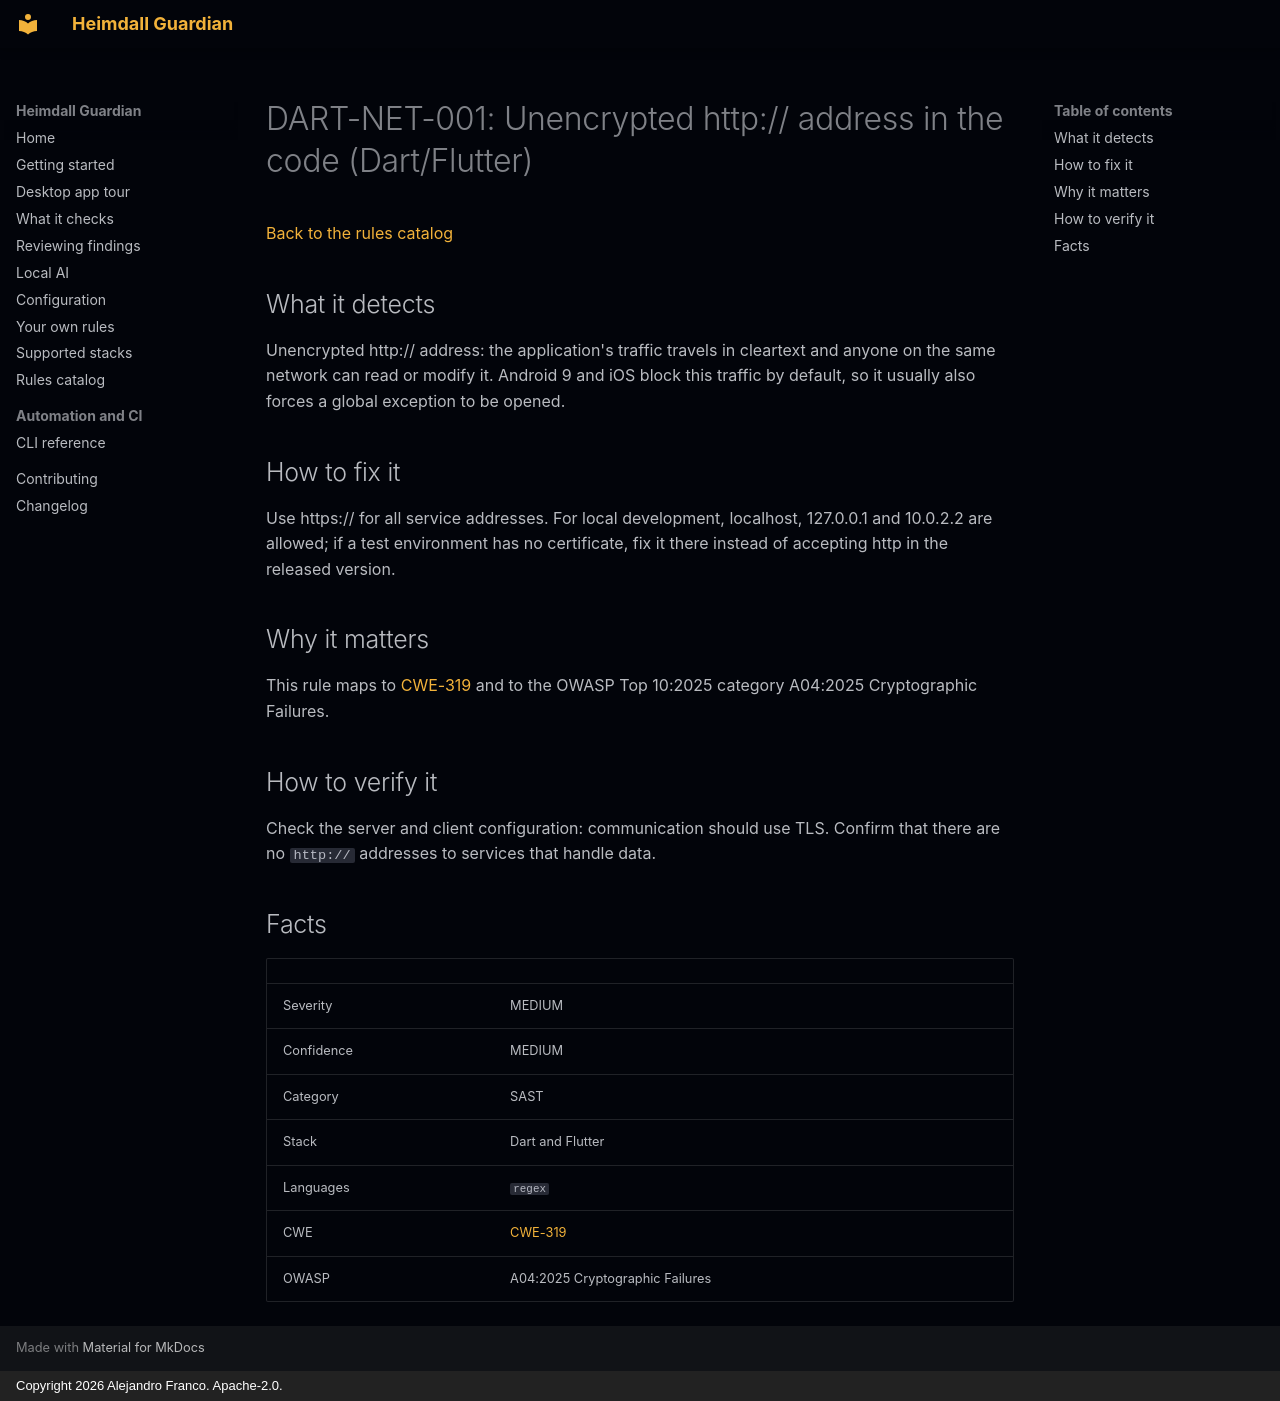

repository: jafrancov/heimdall-guardian · page: rules/DART-NET-001/index.html · generator: mkdocs · copyright: Copyright 2026 Alejandro Franco. Apache-2.0.

# DART-NET-001: Unencrypted http:// address in the code (Dart/Flutter)

[Back to the rules catalog](index.md)

## What it detects

Unencrypted http:// address: the application's traffic travels in cleartext and anyone on the same network can read or modify it. Android 9 and iOS block this traffic by default, so it usually also forces a global exception to be opened.

## How to fix it

Use https:// for all service addresses. For local development, localhost, 127.0.0.1 and 10.0.2.2 are allowed; if a test environment has no certificate, fix it there instead of accepting http in the released version.

## Why it matters

This rule maps to [CWE-319](https://cwe.mitre.org/data/definitions/319.html) and to the OWASP Top 10:2025 category A04:2025 Cryptographic Failures.

## How to verify it

Check the server and client configuration: communication should use TLS. Confirm that there are no `http://` addresses to services that handle data.

## Facts

| | |
|---|---|
| Severity | MEDIUM |
| Confidence | MEDIUM |
| Category | SAST |
| Stack | Dart and Flutter |
| Languages | `regex` |
| CWE | [CWE-319](https://cwe.mitre.org/data/definitions/319.html) |
| OWASP | A04:2025 Cryptographic Failures |
